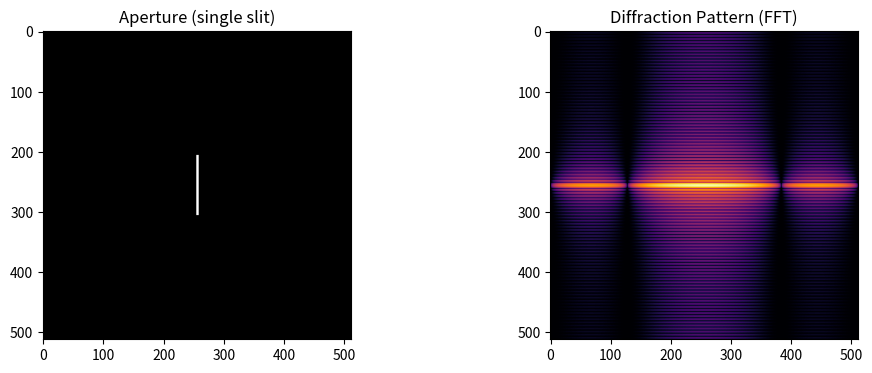
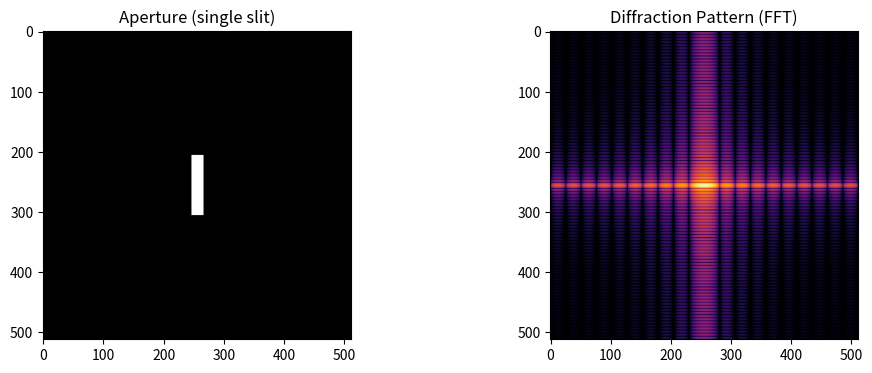
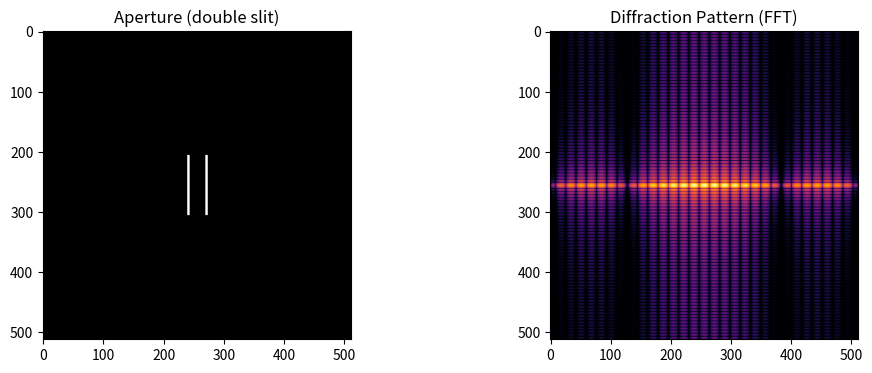
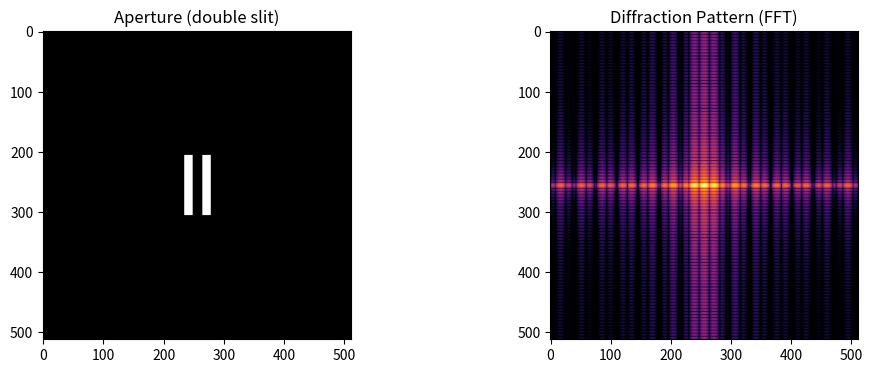
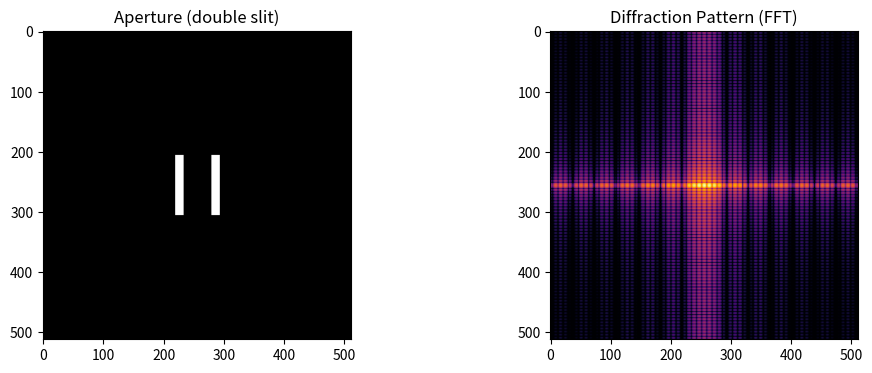

The script that saved these images, in order:
# 引入模組
import numpy as np
import matplotlib.pyplot as plt

# 定義函式
# mode決定是單狹縫還是雙狹縫模式
# slit_dist:在雙狹縫模式下，兩條狹縫之間的距離
def slit_simulation(mode='single', slit_width=20, slit_dist=30):
    # 定義512x512的二維陣列模擬空間
    size = 512
    mask = np.zeros((size, size))
    center = size // 2    # 陣列的中心位置，用來定位狹縫
    
    if mode == 'single':
        # 單狹縫：在中心畫一條亮線 (高度 100, 寬度 slit_width)
        mask[center-50:center+50, center-slit_width//2 : center+slit_width//2] = 1
    elif mode == 'double':
        # 雙狹縫：兩條寬度相同、間距為 slit_dist 的亮線
        w = slit_width // 2
        d = slit_dist // 2
        mask[center-50:center+50, center-d-w : center-d+w] = 1
        mask[center-50:center+50, center+d-w : center+d+w] = 1

    # 傅立葉轉換
    fft_result = np.fft.fftshift(np.fft.fft2(mask))
    magnitude = np.abs(fft_result)**2   # 計算傅立葉轉換，透過對複數值取絕對值並平方，獲得每個頻率的光強度


    # 畫圖圖圖圖 
    fig, (ax1, ax2) = plt.subplots(1, 2, figsize=(12, 4))
    ax1.imshow(mask, cmap='gray')   # ax1顯示狹縫形狀
    ax1.set_title(f"Aperture ({mode} slit)")
    
    # 使用 Log 縮放來增強繞射條紋的細節
    ax2.imshow(np.log(magnitude + 1), cmap='inferno')   # ax2顯示繞射圖樣
    ax2.set_title("Diffraction Pattern (FFT)")
    plt.show()

# ================= 測試區域 =================

# --- 1. 單狹縫比較：觀察寬度變窄時，繞射圖樣是否變寬 ---
slit_simulation(mode='single', slit_width=5)
slit_simulation(mode='single', slit_width=20)
# 比對這兩張圖的右半部 (FFT)，發現「窄狹縫 (5)」的繞射亮帶，比「寬狹縫 (20)」的亮帶還要寬廣
# 驗證了空間與頻率的反比關係

# --- 2. 雙狹縫比較：觀察干涉條紋與包絡線 ---
slit_simulation(mode='double', slit_width=5, slit_dist=30)
slit_simulation(mode='double', slit_width=15, slit_dist=30)
slit_simulation(mode='double', slit_width=15, slit_dist=60)
# 裡面的「細小垂直暗紋」間距是一樣的（因為狹縫間距 slit_dist 都是 30）。
# 但是整體亮帶的「外圍輪廓（包絡線）」變窄了（因為狹縫本身 slit_width 變寬了）。
